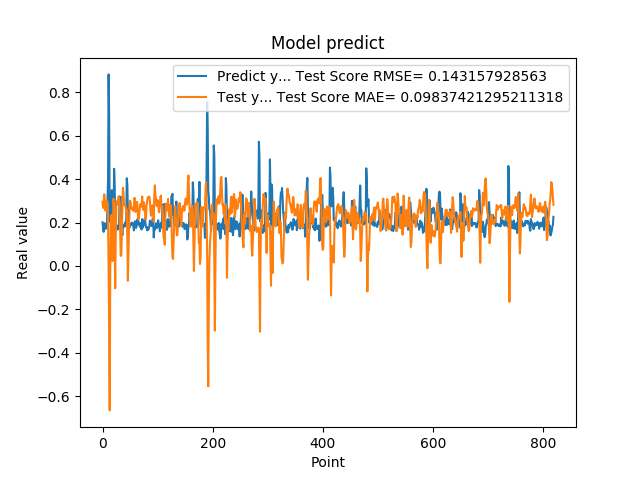

The data file committed next to this chart (first rows):
2.010090053081512174e-01, 2.956410805479706139e-01
1.742661595344543457e-01, 2.671120902815947717e-01
1.572303026914596558e-01, 2.772962100823772591e-01
1.941800117492676059e-01, 3.299373401926842253e-01
1.970258951187133512e-01, 3.077032467997437570e-01
1.859861761331558505e-01, 2.553952716920563915e-01
1.705197989940643033e-01, 2.660224219689000247e-01
1.844120919704437256e-01, 2.990320787571807970e-01
1.779371052980423251e-01, 3.007547381000755804e-01
3.004232645034790039e-01, 2.912992480596282019e-01
3.969086110591887873e-01, 1.979803924811121829e-01
8.820003867149353027e-01, 4.133339235950349300e-03
6.841114759445190430e-01, -3.316048588810165398e-01
2.116497457027435580e-01, -6.650509178120523890e-01
2.014262527227401733e-01, -2.167631246222676694e-02
2.061583995819092074e-01, 2.290751710371702887e-01
3.160260915756225586e-01, 2.350868310884526302e-01
3.489396274089813232e-01, 1.538031291898419584e-01
1.544443815946578979e-01, 2.252396829361678551e-02
1.959947794675827026e-01, 2.034119578903973713e-01
1.894801408052444180e-01, 3.096690815968636268e-01
4.474425017833709162e-01, 2.626918971468146236e-01
3.771362304687500555e-01, 1.063026187239977660e-01
1.889318972826004028e-01, -1.025035379376800504e-01
1.752775162458419522e-01, 1.421316505665335128e-01
1.822472065687180121e-01, 2.894028797439404666e-01
1.866402029991149902e-01, 2.972265979391464086e-01
1.715678423643112183e-01, 2.831007820641799344e-01
1.676391065120696744e-01, 2.969050469013319593e-01
1.773854047060013095e-01, 3.198111783194131363e-01
1.872433423995972235e-01, 3.127696274177691471e-01
3.204146027565002441e-01, 2.885529371163150225e-01
3.134283721446990967e-01, 1.746437988524943696e-01
3.171058297157288153e-01, 4.630340615152299388e-02
2.202603369951247891e-01, 4.889396330834544502e-02
1.659800857305526733e-01, 1.371348863820794906e-01
1.415748745203018188e-01, 2.700966923855044888e-01
1.852595061063766479e-01, 3.599942120048060246e-01
1.814238876104354858e-01, 3.388519831501169977e-01
1.905867606401443481e-01, 2.858559778406521423e-01
1.810430586338043213e-01, 2.793887998073930068e-01
1.954265981912612915e-01, 2.799745645179840259e-01
2.029463946819305142e-01, 2.742005331434417270e-01
1.862521618604660034e-01, 2.466505585362411268e-01
4.038094580173492432e-01, 2.589721244206898421e-01
3.743042349815369207e-01, 1.319537572471151388e-01
2.572054266929626465e-01, -6.826727614693189894e-02
2.253161966800689420e-01, 6.266338822885497706e-02
1.787700653076171875e-01, 1.686449989049760845e-01
1.761920750141143799e-01, 2.475751064909615939e-01
1.861467957496643066e-01, 3.003286009048715677e-01
1.954011768102645874e-01, 2.913887604762738226e-01
1.907722949981689176e-01, 2.675873472557087074e-01
1.898660957813262939e-01, 2.617429642731173289e-01
2.001174986362457275e-01, 2.685127057804179707e-01
1.922753006219863892e-01, 2.572040156515275622e-01
1.810636967420578003e-01, 2.542132944245142911e-01
1.635809391736984530e-01, 2.779693558805921283e-01
1.916799396276473999e-01, 3.137944909577167762e-01
2.058236002922058105e-01, 3.017114670891493100e-01
1.857409924268722812e-01, 2.482550730484168744e-01
... 759 more rows
